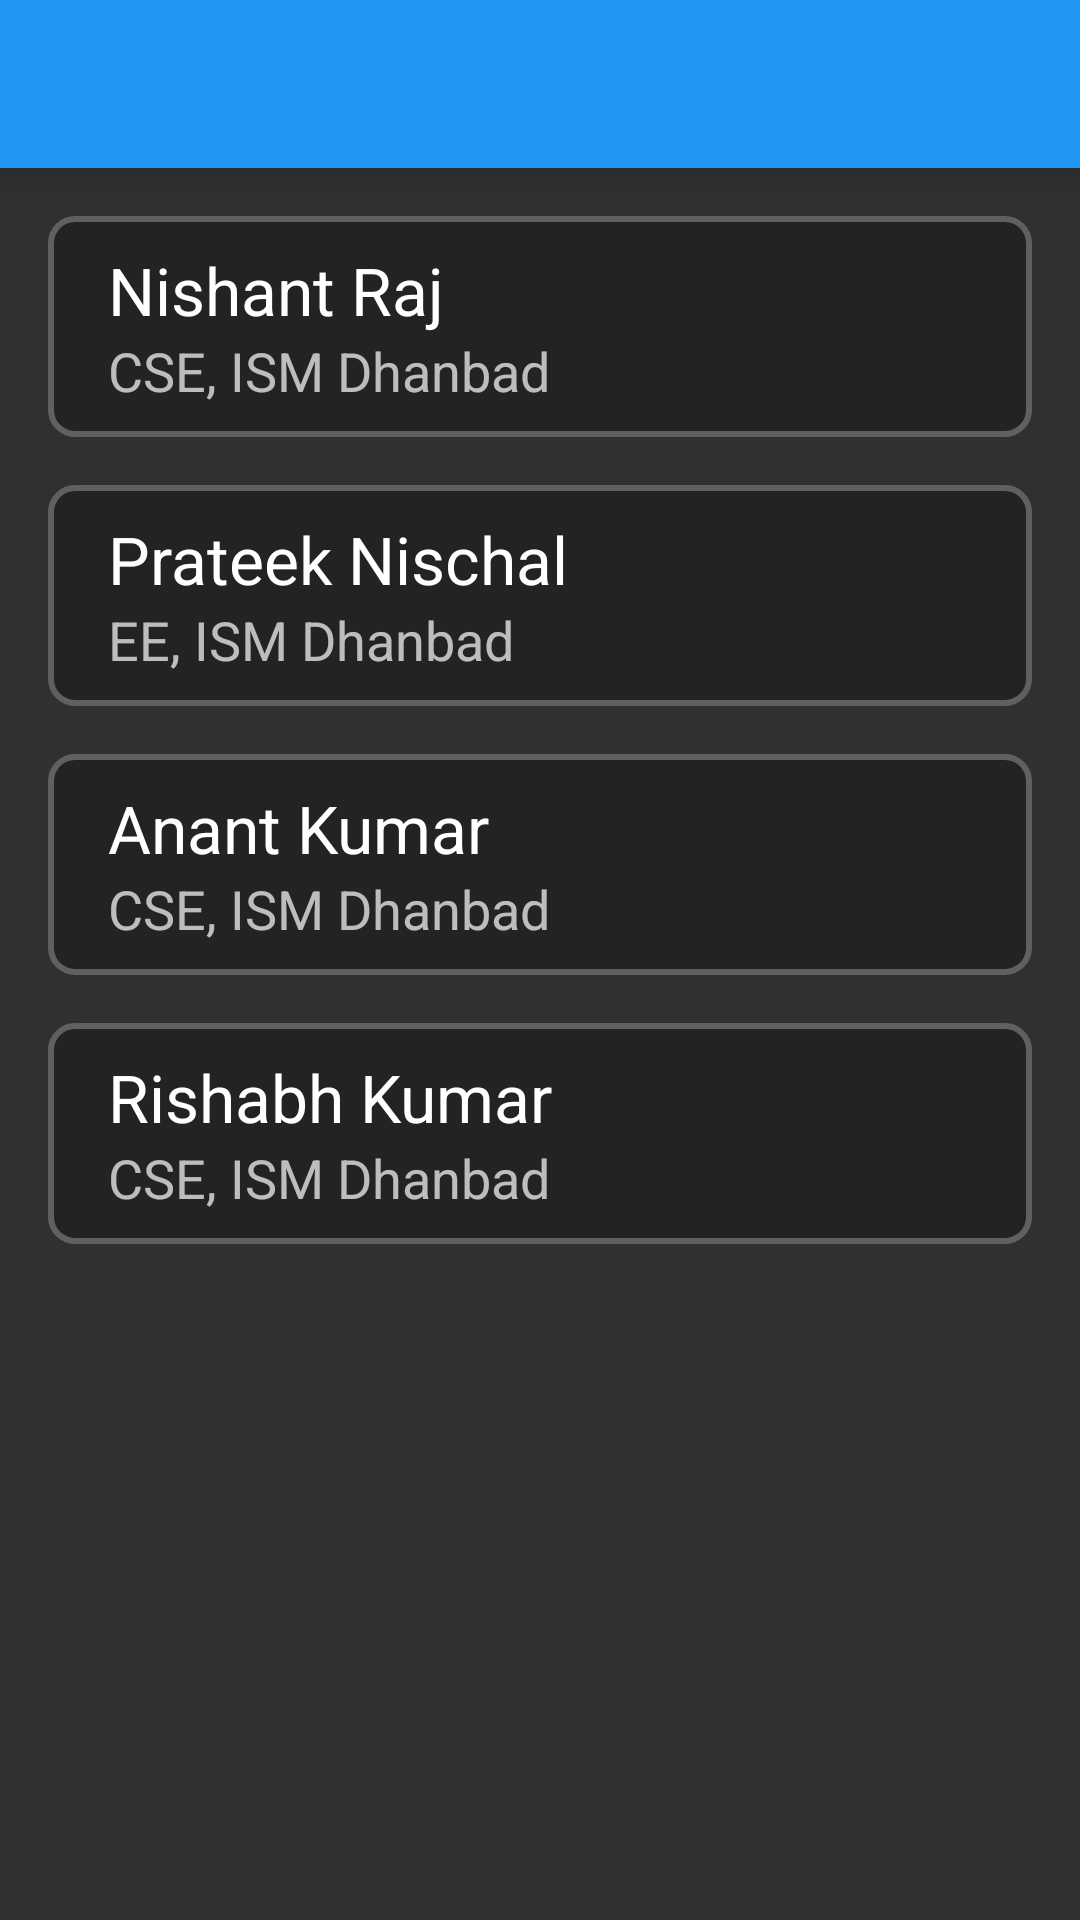

Reconstruct the res/layout file that produces this screen, plus the resources it refers to.
<!-- AndroidManifest.xml: application theme AppTheme -->
<!-- res/layout/activity_about.xml -->
<ScrollView xmlns:android="http://schemas.android.com/apk/res/android"
    xmlns:tools="http://schemas.android.com/tools"
    android:layout_width="match_parent"
    android:layout_height="match_parent"
    tools:context="com.randomsegment.apn.ismshuttle.About">

    <RelativeLayout
        android:layout_width="match_parent"
        android:layout_height="match_parent">

    <include
        android:id="@+id/app_bar"
        layout="@layout/app_bar" />

        <RelativeLayout
            android:layout_width="match_parent"
            android:layout_height="match_parent"
            android:layout_below="@+id/app_bar"
            android:padding="16dp">


            <LinearLayout
                android:layout_width="match_parent"
                android:id="@+id/Nishant"
                android:padding="10dp"
                android:background="@drawable/button_round_rect_shape"
                android:layout_height="wrap_content"
                android:orientation="horizontal">

                <ImageView
                    android:layout_width="wrap_content"
                    android:layout_height="wrap_content"
                    android:background="@drawable/img_nishant"/>

                <LinearLayout
                    android:layout_marginLeft="10dp"
                    android:layout_width="match_parent"
                    android:layout_height="wrap_content"
                    android:orientation="vertical">

                    <TextView
                        android:layout_weight="1"
                        android:layout_width="match_parent"
                        android:layout_height="wrap_content"
                        android:id="@+id/name_Nishant_Raj"
                        android:text="Nishant Raj"
                        android:textAppearance="?android:attr/textAppearanceLarge"/>

                    <TextView
                        android:layout_weight="1"
                        android:id="@+id/working_Nishant"
                        android:layout_width="match_parent"
                        android:layout_height="wrap_content"
                        android:text="CSE, ISM Dhanbad"
                        android:textAppearance="?android:attr/textAppearanceMedium"/>


                </LinearLayout>
                </LinearLayout>




            <LinearLayout
                android:layout_width="match_parent"
                android:layout_height="wrap_content"
                android:id="@+id/Prateek"
                android:padding="10dp"
                android:background="@drawable/button_round_rect_shape"
                android:layout_marginTop="16dp"
                android:layout_below="@+id/Nishant"
                android:orientation="horizontal">

                <ImageView
                    android:layout_width="wrap_content"
                    android:layout_height="wrap_content"
                    android:background="@drawable/img_prateek"/>


                <LinearLayout
                    android:layout_marginLeft="10dp"
                    android:layout_width="match_parent"
                    android:layout_height="wrap_content"
                    android:orientation="vertical">

                    <TextView
                        android:layout_width="match_parent"
                        android:layout_height="wrap_content"
                        android:id="@+id/name_Prateek_Nishchal"
                        android:text="Prateek Nischal"
                        android:textAppearance="?android:attr/textAppearanceLarge"/>

                    <TextView
                        android:id="@+id/working_Prateek"
                        android:layout_width="match_parent"
                        android:layout_height="wrap_content"

                        android:text="EE, ISM Dhanbad"
                        android:textAppearance="?android:attr/textAppearanceMedium"/>



                </LinearLayout>


                </LinearLayout>

            <LinearLayout
                android:layout_width="match_parent"
                android:layout_height="wrap_content"
                android:id="@+id/Anant"
                android:padding="10dp"
                android:background="@drawable/button_round_rect_shape"
                android:layout_marginTop="16dp"
                android:layout_below="@+id/Prateek"
                android:orientation="horizontal">

                <ImageView
                    android:layout_width="wrap_content"
                    android:layout_height="wrap_content"
                    android:background="@drawable/img_anant"/>

                <LinearLayout
                    android:layout_marginLeft="10dp"
                    android:layout_width="match_parent"
                    android:layout_height="wrap_content"
                    android:orientation="vertical">

                    <TextView
                        android:layout_width="match_parent"
                        android:layout_height="wrap_content"

                        android:id="@+id/name_Anant_Kumar"
                        android:text="Anant Kumar"
                        android:textAppearance="?android:attr/textAppearanceLarge"/>


                    <TextView
                        android:id="@+id/working_Anant"
                        android:layout_width="match_parent"
                        android:layout_height="wrap_content"

                        android:text="CSE, ISM Dhanbad"
                        android:textAppearance="?android:attr/textAppearanceMedium"/>

                    </LinearLayout>

                </LinearLayout>




            <LinearLayout
                android:layout_width="match_parent"
                android:layout_height="wrap_content"
                android:id="@+id/Rishabh"
                android:padding="10dp"
                android:background="@drawable/button_round_rect_shape"
                android:layout_marginTop="16dp"
                android:orientation="horizontal"
                android:layout_below="@+id/Anant">

                <ImageView
                    android:layout_width="wrap_content"
                    android:layout_height="wrap_content"
                    android:background="@drawable/img_rishabh"/>


                <LinearLayout
                    android:layout_marginLeft="10dp"
                    android:layout_width="match_parent"
                    android:layout_height="wrap_content"
                    android:orientation="vertical">

                    <TextView
                        android:layout_width="match_parent"
                        android:layout_height="wrap_content"
                        android:id="@+id/name_Rishabh_Kumar"
                        android:text="Rishabh Kumar"
                        android:textAppearance="?android:attr/textAppearanceLarge"/>

                    <TextView
                        android:id="@+id/working_Rishabh"
                        android:layout_width="match_parent"
                        android:layout_height="wrap_content"
                        android:text="CSE, ISM Dhanbad"
                        android:textAppearance="?android:attr/textAppearanceMedium"/>

                    </LinearLayout>

                </LinearLayout>



            </RelativeLayout>
    </RelativeLayout>
</ScrollView>
<!-- res/layout/app_bar.xml (included above) -->
<?xml version="1.0" encoding="utf-8"?>
<android.support.v7.widget.Toolbar xmlns:android="http://schemas.android.com/apk/res/android"
    android:layout_width="match_parent"
    android:layout_height="wrap_content"
    android:background="@color/primaryColor"
    android:elevation="8dp"
    >
</android.support.v7.widget.Toolbar>
<!-- resources referenced by this layout -->
<resources>
  <color name="primaryColor">#2196F3</color>
  <!-- drawable button_round_rect_shape (drawable-hdpi) -->
  <?xml version="1.0" encoding="utf-8"?>
  <shape xmlns:android="http://schemas.android.com/apk/res/android"
      android:shape="rectangle">
  
      <solid android:color="@color/button_color" />
      <corners
          android:bottomLeftRadius="8dp"
          android:bottomRightRadius="8dp"
          android:topLeftRadius="8dp"
          android:topRightRadius="8dp" />
      <stroke android:width="2dp" android:color="#606060"/>
  </shape>
  <!-- drawable img_anant (drawable) -->
  <?xml version="1.0" encoding="utf-8"?>
  <layer-list xmlns:android="http://schemas.android.com/apk/res/android" >
  
      <item android:drawable="@drawable/anant"/>
      <item android:drawable="@drawable/circle"/>
  
  </layer-list>
  <!-- drawable img_nishant (drawable) -->
  <?xml version="1.0" encoding="utf-8"?>
  <layer-list xmlns:android="http://schemas.android.com/apk/res/android" >
  
      <item android:drawable="@drawable/nishant"/>
      <item android:drawable="@drawable/circle"/>
  
  </layer-list>
  <!-- drawable img_prateek (drawable) -->
  <?xml version="1.0" encoding="utf-8"?>
  <layer-list xmlns:android="http://schemas.android.com/apk/res/android" >
  
      <item android:drawable="@drawable/prateek"/>
      <item android:drawable="@drawable/circle"/>
  
  </layer-list>
  <!-- drawable img_rishabh (drawable) -->
  <?xml version="1.0" encoding="utf-8"?>
  <layer-list xmlns:android="http://schemas.android.com/apk/res/android" >
  
      <item android:drawable="@drawable/rishabh"/>
      <item android:drawable="@drawable/circle"/>
  
  </layer-list>
  <style name="AppTheme" parent="AppTheme.Base">
          
      </style>
  <color name="button_color">#232323</color>
  <!-- drawable anant: png bitmap (drawable-hdpi, 6989 bytes) -->
  <!-- drawable nishant: png bitmap (drawable-hdpi, 10200 bytes) -->
  <!-- drawable prateek: png bitmap (drawable-hdpi, 9625 bytes) -->
  <!-- drawable rishabh: png bitmap (drawable-hdpi, 9042 bytes) -->
  <style name="AppTheme.Base" parent="Theme.AppCompat.NoActionBar">
          <item name="colorPrimary">@color/primaryColor</item>
          <item name="colorPrimaryDark">@color/primaryColorDark</item>
          <item name="colorAccent">@color/accentColor</item>
      </style>
  <color name="primaryColorDark">#1976D2</color>
  <color name="accentColor">#FF5252</color>
</resources>
